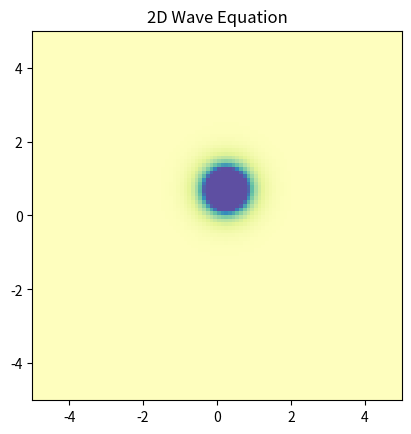

Write the Python code that produced this figure.
#!/usr/bin/env python3
# -*- coding: utf-8 -*-
"""
Created on Fri Jun 23 16:29:25 2017

@author: juanmurillo
"""

import numpy as np
import matplotlib.pyplot as plt
import matplotlib.cm as cm
from matplotlib import animation

# wave speed 
c = 1.0

# define the discretization grid
xmin =  -5.0  # left/bottom bound
xmax =   5.0  # right/top   bound
dx   = 0.1    # space increment (default 0.1)

nx = int((xmax-xmin)/dx) # number of points on xy grid

# compute timestep such that the scheme is stable
dt =  dx/(1.415*c)

# set initial condition
x = np.linspace( xmin, xmax, nx )
X, Y = np.meshgrid( x, x )

u0 = np.exp( -np.sqrt((X-0.25)**2 + (Y+0.7)**2)/0.25 )
u1 = u0.copy()

# step wave equation
def step_wave(t):

    if t == 0:
        print( 'stability:', (c*dt/dx)**2 )

    un = u0.copy()

    # compute second x-derivative using central differences
    L = (
                              u0[1:nx-1,0:nx-2] +
          u0[2:nx,1:nx-1] - 4*u0[1:nx-1,1:nx-1] + u0[0:nx-2,1:nx-1] + 
                              u0[1:nx-1,2:nx]
        )

    # apply second-order central differences in time
    un[1:nx-1,1:nx-1] = 2*u0[1:nx-1,1:nx-1] - u1[1:nx-1,1:nx-1] + (c*dt/dx)**2 * L

    # apply boundary conditions
    un[0,0:nx+1]    = 0
    un[nx-1,0:nx+1] = 0
    un[0:nx+1,0]    = 0
    un[0:nx+1,nx-1] = 0

    # obstacle
    # un[40:-40,50:80] = 0

    u1[:] = u0
    u0[:] = un

    img.set_array(u1)
    return img,

fig = plt.figure()
img = plt.imshow( u0, 
                  vmax=0.1, 
                  vmin=-0.1, 
                  extent=[xmin, xmax, xmin, xmax], 
                  cmap=cm.Spectral )

anim = animation.FuncAnimation( fig, step_wave, 10000, 
                                interval=1, 
                                repeat=False, 
                                blit=True)

plt.title( "2D Wave Equation" )
plt.xlim( xmin, xmax )
plt.ylim( xmin, xmax )
plt.show()
